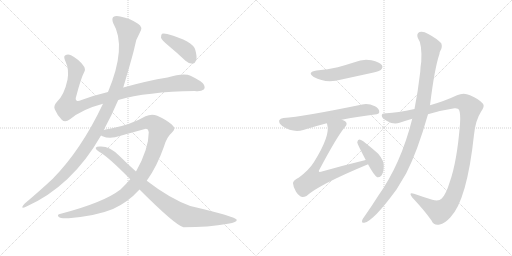
t = 0.00 s
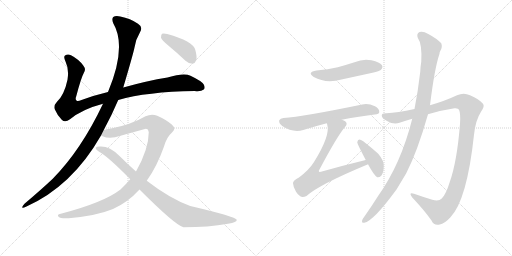
t = 2.04 s
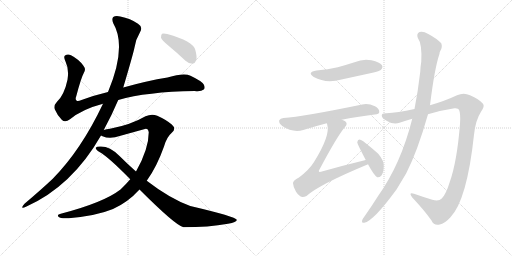
t = 4.08 s
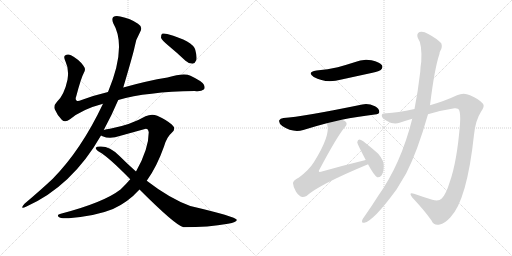
t = 6.12 s
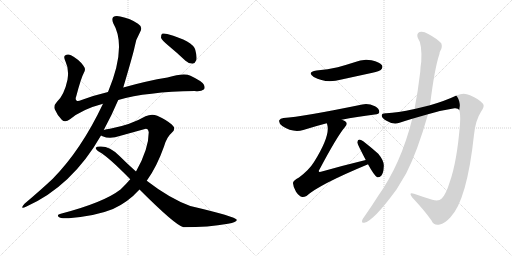
t = 8.16 s
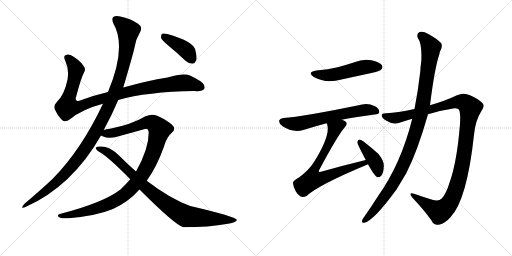
t = 10.20 s

The animated SVG that drew these frames (rendered in a browser with its animation timeline set to each time). Animation: 11 CSS @keyframes rules; one cycle of 10.20 s.

<svg version="1.1" viewBox="0 0 2048 1024" xmlns="http://www.w3.org/2000/svg">
  <g stroke="lightgray" stroke-dasharray="1,1" stroke-width="1" transform="scale(4, 4)">
    <line x1="0" y1="0" x2="256" y2="256"></line>
    <line x1="256" y1="0" x2="0" y2="256"></line>
    <line x1="128" y1="0" x2="128" y2="256"></line>
    <line x1="0" y1="128" x2="256" y2="128"></line>
    <line x1="256" y1="0" x2="512" y2="256"></line>
    <line x1="512" y1="0" x2="256" y2="256"></line>
    <line x1="384" y1="0" x2="384" y2="256"></line>
    <line x1="256" y1="128" x2="512" y2="128"></line>
  </g>
<g transform="scale(1, -1) translate(0, -850)">
   <style type="text/css">
    @keyframes keyframes0 {
      from {
       stroke: black;
       stroke-dashoffset: 1018;
       stroke-width: 128;
       }
       77% {
       animation-timing-function: step-end;
       stroke: black;
       stroke-dashoffset: 0;
       stroke-width: 128;
       }
       to {
       stroke: black;
       stroke-width: 1024;
       }
       }
       #make-me-a-hanzi-animation-0 {
         animation: keyframes0 1.078451s both;
         animation-delay: 0.000000s;
         animation-timing-function: linear;
       }
    @keyframes keyframes1 {
      from {
       stroke: black;
       stroke-dashoffset: 1170;
       stroke-width: 128;
       }
       79% {
       animation-timing-function: step-end;
       stroke: black;
       stroke-dashoffset: 0;
       stroke-width: 128;
       }
       to {
       stroke: black;
       stroke-width: 1024;
       }
       }
       #make-me-a-hanzi-animation-1 {
         animation: keyframes1 1.202148s both;
         animation-delay: 1.078451s;
         animation-timing-function: linear;
       }
    @keyframes keyframes2 {
      from {
       stroke: black;
       stroke-dashoffset: 1077;
       stroke-width: 128;
       }
       78% {
       animation-timing-function: step-end;
       stroke: black;
       stroke-dashoffset: 0;
       stroke-width: 128;
       }
       to {
       stroke: black;
       stroke-width: 1024;
       }
       }
       #make-me-a-hanzi-animation-2 {
         animation: keyframes2 1.126465s both;
         animation-delay: 2.280599s;
         animation-timing-function: linear;
       }
    @keyframes keyframes3 {
      from {
       stroke: black;
       stroke-dashoffset: 906;
       stroke-width: 128;
       }
       75% {
       animation-timing-function: step-end;
       stroke: black;
       stroke-dashoffset: 0;
       stroke-width: 128;
       }
       to {
       stroke: black;
       stroke-width: 1024;
       }
       }
       #make-me-a-hanzi-animation-3 {
         animation: keyframes3 0.987305s both;
         animation-delay: 3.407064s;
         animation-timing-function: linear;
       }
    @keyframes keyframes4 {
      from {
       stroke: black;
       stroke-dashoffset: 408;
       stroke-width: 128;
       }
       57% {
       animation-timing-function: step-end;
       stroke: black;
       stroke-dashoffset: 0;
       stroke-width: 128;
       }
       to {
       stroke: black;
       stroke-width: 1024;
       }
       }
       #make-me-a-hanzi-animation-4 {
         animation: keyframes4 0.582031s both;
         animation-delay: 4.394368s;
         animation-timing-function: linear;
       }
    @keyframes keyframes5 {
      from {
       stroke: black;
       stroke-dashoffset: 517;
       stroke-width: 128;
       }
       63% {
       animation-timing-function: step-end;
       stroke: black;
       stroke-dashoffset: 0;
       stroke-width: 128;
       }
       to {
       stroke: black;
       stroke-width: 1024;
       }
       }
       #make-me-a-hanzi-animation-5 {
         animation: keyframes5 0.670736s both;
         animation-delay: 4.976400s;
         animation-timing-function: linear;
       }
    @keyframes keyframes6 {
      from {
       stroke: black;
       stroke-dashoffset: 640;
       stroke-width: 128;
       }
       68% {
       animation-timing-function: step-end;
       stroke: black;
       stroke-dashoffset: 0;
       stroke-width: 128;
       }
       to {
       stroke: black;
       stroke-width: 1024;
       }
       }
       #make-me-a-hanzi-animation-6 {
         animation: keyframes6 0.770833s both;
         animation-delay: 5.647135s;
         animation-timing-function: linear;
       }
    @keyframes keyframes7 {
      from {
       stroke: black;
       stroke-dashoffset: 748;
       stroke-width: 128;
       }
       71% {
       animation-timing-function: step-end;
       stroke: black;
       stroke-dashoffset: 0;
       stroke-width: 128;
       }
       to {
       stroke: black;
       stroke-width: 1024;
       }
       }
       #make-me-a-hanzi-animation-7 {
         animation: keyframes7 0.858724s both;
         animation-delay: 6.417969s;
         animation-timing-function: linear;
       }
    @keyframes keyframes8 {
      from {
       stroke: black;
       stroke-dashoffset: 410;
       stroke-width: 128;
       }
       57% {
       animation-timing-function: step-end;
       stroke: black;
       stroke-dashoffset: 0;
       stroke-width: 128;
       }
       to {
       stroke: black;
       stroke-width: 1024;
       }
       }
       #make-me-a-hanzi-animation-8 {
         animation: keyframes8 0.583659s both;
         animation-delay: 7.276693s;
         animation-timing-function: linear;
       }
    @keyframes keyframes9 {
      from {
       stroke: black;
       stroke-dashoffset: 1189;
       stroke-width: 128;
       }
       79% {
       animation-timing-function: step-end;
       stroke: black;
       stroke-dashoffset: 0;
       stroke-width: 128;
       }
       to {
       stroke: black;
       stroke-width: 1024;
       }
       }
       #make-me-a-hanzi-animation-9 {
         animation: keyframes9 1.217611s both;
         animation-delay: 7.860352s;
         animation-timing-function: linear;
       }
    @keyframes keyframes10 {
      from {
       stroke: black;
       stroke-dashoffset: 1074;
       stroke-width: 128;
       }
       78% {
       animation-timing-function: step-end;
       stroke: black;
       stroke-dashoffset: 0;
       stroke-width: 128;
       }
       to {
       stroke: black;
       stroke-width: 1024;
       }
       }
       #make-me-a-hanzi-animation-10 {
         animation: keyframes10 1.124023s both;
         animation-delay: 9.077962s;
         animation-timing-function: linear;
       }
</style>
<path d="M 473 450 Q 587 483 779 486 Q 804 483 815 492 Q 822 499 815 512 Q 808 525 762 547 Q 735 559 670 540 Q 589 527 493 500 L 432 482 Q 377 469 326 450 Q 310 443 306 448 Q 300 452 305 465 Q 324 538 336 560 Q 345 573 333 588 Q 315 613 284 629 Q 271 636 260 628 Q 253 624 262 604 Q 277 573 270 531 Q 257 470 228 443 Q 213 427 219 413 Q 228 391 247 371 Q 260 358 280 373 Q 328 413 412 435 L 473 450 Z" fill="lightgray"></path> 
<path d="M 415 330 Q 448 391 473 450 L 493 500 Q 533 635 538 660 Q 542 691 560 721 Q 573 742 552 755 Q 522 776 481 784 Q 462 788 453 782 Q 446 775 453 757 Q 508 664 432 482 L 412 435 Q 325 251 211 135 Q 162 89 98 35 Q 91 28 89 22 Q 88 15 104 23 Q 288 105 404 308 L 415 330 Z" fill="lightgray"></path> 
<path d="M 587 127 Q 627 182 656 264 Q 666 301 688 320 Q 706 335 687 352 Q 665 371 629 387 Q 607 396 582 385 Q 524 351 440 335 Q 425 334 415 330 C 386 324 376 317 404 308 Q 405 307 410 305 Q 440 292 482 307 L 576 333 Q 592 340 595 321 Q 595 254 544 164 L 521 133 Q 503 112 482 92 Q 415 40 243 -5 Q 225 -8 235 -18 Q 242 -25 275 -23 Q 387 -13 452 14 Q 512 41 558 92 L 587 127 Z" fill="lightgray"></path> 
<path d="M 558 92 Q 702 -52 734 -59 Q 834 -59 912 -45 Q 949 -39 947 -29 Q 944 -17 761 26 Q 679 56 587 127 L 544 164 Q 510 194 477 227 Q 440 264 404 264 Q 386 265 383 259 Q 382 252 398 242 Q 435 221 521 133 L 558 92 Z" fill="lightgray"></path> 
<path d="M 673 668 Q 707 640 742 607 Q 755 595 770 595 Q 780 596 785 609 Q 789 622 781 651 Q 772 685 669 714 Q 654 718 648 715 Q 644 711 644 699 Q 648 689 673 668 Z" fill="lightgray"></path> 
<path d="M 1266 568 Q 1226 561 1255 542 Q 1303 515 1366 532 L 1490 559 Q 1518 566 1523 570 Q 1533 579 1528 589 Q 1519 602 1486 609 Q 1452 616 1418 601 Q 1387 591 1351 581 Q 1312 572 1266 568 Z" fill="lightgray"></path> 
<path d="M 1367 371 Q 1425 383 1499 392 Q 1517 393 1517 402 Q 1518 415 1500 425 Q 1472 438 1449 432 Q 1211 383 1134 378 Q 1121 377 1117 369 Q 1114 357 1129 346 Q 1171 318 1213 330 Q 1264 346 1307 357 L 1367 371 Z" fill="lightgray"></path> 
<path d="M 1463 210 Q 1376 189 1284 163 Q 1277 162 1276 163 Q 1273 166 1279 174 Q 1349 306 1380 342 Q 1392 355 1382 364 Q 1376 368 1367 371 C 1340 384 1300 386 1307 357 Q 1308 356 1309 351 Q 1322 308 1256 202 Q 1237 171 1196 140 Q 1171 127 1172 117 Q 1173 101 1184 83 Q 1196 65 1209 62 Q 1216 61 1226 66 Q 1275 111 1470 192 Q 1470 193 1472 193 C 1500 205 1492 217 1463 210 Z" fill="lightgray"></path> 
<path d="M 1472 193 Q 1497 147 1509 141 Q 1518 140 1525 147 Q 1534 157 1535 183 Q 1538 205 1513 235 Q 1485 260 1453 285 Q 1443 292 1437 292 Q 1431 291 1429 281 Q 1429 275 1463 210 L 1472 193 Z" fill="lightgray"></path> 
<path d="M 1712 393 Q 1764 409 1818 417 Q 1833 418 1836 411 Q 1843 396 1840 354 Q 1828 203 1799 122 Q 1784 73 1767 56 Q 1755 43 1729 51 Q 1690 63 1656 75 Q 1632 82 1649 60 Q 1698 8 1726 -32 Q 1736 -54 1759 -48 Q 1778 -45 1801 -20 Q 1868 49 1896 311 Q 1902 369 1924 403 Q 1940 425 1932 435 Q 1916 454 1880 469 Q 1855 482 1828 469 Q 1782 447 1720 429 L 1658 414 Q 1588 399 1546 397 Q 1527 398 1527 388 Q 1526 378 1548 366 Q 1575 350 1598 359 Q 1622 368 1649 375 L 1712 393 Z" fill="lightgray"></path> 
<path d="M 1649 375 Q 1604 195 1513 67 Q 1486 24 1457 -17 Q 1451 -24 1449 -30 Q 1445 -43 1457 -41 Q 1493 -35 1586 92 L 1625 157 Q 1670 245 1712 393 L 1720 429 Q 1738 576 1758 635 Q 1758 641 1761 646 Q 1771 662 1765 677 Q 1747 696 1713 714 Q 1692 727 1678 722 Q 1665 715 1671 699 Q 1689 674 1685 603 Q 1682 585 1681 563 Q 1672 485 1658 414 L 1649 375 Z" fill="lightgray"></path> 
      <clipPath id="make-me-a-hanzi-clip-0">
      <path d="M 473 450 Q 587 483 779 486 Q 804 483 815 492 Q 822 499 815 512 Q 808 525 762 547 Q 735 559 670 540 Q 589 527 493 500 L 432 482 Q 377 469 326 450 Q 310 443 306 448 Q 300 452 305 465 Q 324 538 336 560 Q 345 573 333 588 Q 315 613 284 629 Q 271 636 260 628 Q 253 624 262 604 Q 277 573 270 531 Q 257 470 228 443 Q 213 427 219 413 Q 228 391 247 371 Q 260 358 280 373 Q 328 413 412 435 L 473 450 Z" fill="lightgray"></path>
      </clipPath>
      <path clip-path="url(#make-me-a-hanzi-clip-0)" d="M 270 620 L 303 574 L 289 500 L 272 452 L 270 421 L 321 425 L 491 478 L 627 505 L 747 518 L 804 501 " fill="none" id="make-me-a-hanzi-animation-0" stroke-dasharray="890 1780" stroke-linecap="round"></path>

      <clipPath id="make-me-a-hanzi-clip-1">
      <path d="M 415 330 Q 448 391 473 450 L 493 500 Q 533 635 538 660 Q 542 691 560 721 Q 573 742 552 755 Q 522 776 481 784 Q 462 788 453 782 Q 446 775 453 757 Q 508 664 432 482 L 412 435 Q 325 251 211 135 Q 162 89 98 35 Q 91 28 89 22 Q 88 15 104 23 Q 288 105 404 308 L 415 330 Z" fill="lightgray"></path>
      </clipPath>
      <path clip-path="url(#make-me-a-hanzi-clip-1)" d="M 462 773 L 513 727 L 504 640 L 474 519 L 411 375 L 351 270 L 272 168 L 195 94 L 96 27 " fill="none" id="make-me-a-hanzi-animation-1" stroke-dasharray="1042 2084" stroke-linecap="round"></path>

      <clipPath id="make-me-a-hanzi-clip-2">
      <path d="M 587 127 Q 627 182 656 264 Q 666 301 688 320 Q 706 335 687 352 Q 665 371 629 387 Q 607 396 582 385 Q 524 351 440 335 Q 425 334 415 330 C 386 324 376 317 404 308 Q 405 307 410 305 Q 440 292 482 307 L 576 333 Q 592 340 595 321 Q 595 254 544 164 L 521 133 Q 503 112 482 92 Q 415 40 243 -5 Q 225 -8 235 -18 Q 242 -25 275 -23 Q 387 -13 452 14 Q 512 41 558 92 L 587 127 Z" fill="lightgray"></path>
      </clipPath>
      <path clip-path="url(#make-me-a-hanzi-clip-2)" d="M 410 312 L 469 322 L 598 361 L 613 357 L 639 332 L 612 237 L 588 183 L 552 127 L 504 76 L 460 46 L 404 22 L 283 -10 L 242 -13 " fill="none" id="make-me-a-hanzi-animation-2" stroke-dasharray="949 1898" stroke-linecap="round"></path>

      <clipPath id="make-me-a-hanzi-clip-3">
      <path d="M 558 92 Q 702 -52 734 -59 Q 834 -59 912 -45 Q 949 -39 947 -29 Q 944 -17 761 26 Q 679 56 587 127 L 544 164 Q 510 194 477 227 Q 440 264 404 264 Q 386 265 383 259 Q 382 252 398 242 Q 435 221 521 133 L 558 92 Z" fill="lightgray"></path>
      </clipPath>
      <path clip-path="url(#make-me-a-hanzi-clip-3)" d="M 389 257 L 438 236 L 583 98 L 655 41 L 730 -8 L 744 -15 L 804 -22 L 943 -31 " fill="none" id="make-me-a-hanzi-animation-3" stroke-dasharray="778 1556" stroke-linecap="round"></path>

      <clipPath id="make-me-a-hanzi-clip-4">
      <path d="M 673 668 Q 707 640 742 607 Q 755 595 770 595 Q 780 596 785 609 Q 789 622 781 651 Q 772 685 669 714 Q 654 718 648 715 Q 644 711 644 699 Q 648 689 673 668 Z" fill="lightgray"></path>
      </clipPath>
      <path clip-path="url(#make-me-a-hanzi-clip-4)" d="M 653 709 L 747 646 L 767 613 " fill="none" id="make-me-a-hanzi-animation-4" stroke-dasharray="280 560" stroke-linecap="round"></path>

      <clipPath id="make-me-a-hanzi-clip-5">
      <path d="M 1266 568 Q 1226 561 1255 542 Q 1303 515 1366 532 L 1490 559 Q 1518 566 1523 570 Q 1533 579 1528 589 Q 1519 602 1486 609 Q 1452 616 1418 601 Q 1387 591 1351 581 Q 1312 572 1266 568 Z" fill="lightgray"></path>
      </clipPath>
      <path clip-path="url(#make-me-a-hanzi-clip-5)" d="M 1258 556 L 1321 550 L 1455 582 L 1515 582 " fill="none" id="make-me-a-hanzi-animation-5" stroke-dasharray="389 778" stroke-linecap="round"></path>

      <clipPath id="make-me-a-hanzi-clip-6">
      <path d="M 1367 371 Q 1425 383 1499 392 Q 1517 393 1517 402 Q 1518 415 1500 425 Q 1472 438 1449 432 Q 1211 383 1134 378 Q 1121 377 1117 369 Q 1114 357 1129 346 Q 1171 318 1213 330 Q 1264 346 1307 357 L 1367 371 Z" fill="lightgray"></path>
      </clipPath>
      <path clip-path="url(#make-me-a-hanzi-clip-6)" d="M 1128 364 L 1191 355 L 1418 405 L 1466 411 L 1505 405 " fill="none" id="make-me-a-hanzi-animation-6" stroke-dasharray="512 1024" stroke-linecap="round"></path>

      <clipPath id="make-me-a-hanzi-clip-7">
      <path d="M 1463 210 Q 1376 189 1284 163 Q 1277 162 1276 163 Q 1273 166 1279 174 Q 1349 306 1380 342 Q 1392 355 1382 364 Q 1376 368 1367 371 C 1340 384 1300 386 1307 357 Q 1308 356 1309 351 Q 1322 308 1256 202 Q 1237 171 1196 140 Q 1171 127 1172 117 Q 1173 101 1184 83 Q 1196 65 1209 62 Q 1216 61 1226 66 Q 1275 111 1470 192 Q 1470 193 1472 193 C 1500 205 1492 217 1463 210 Z" fill="lightgray"></path>
      </clipPath>
      <path clip-path="url(#make-me-a-hanzi-clip-7)" d="M 1373 354 L 1339 335 L 1316 277 L 1253 161 L 1250 132 L 1280 135 L 1444 195 L 1469 197 " fill="none" id="make-me-a-hanzi-animation-7" stroke-dasharray="620 1240" stroke-linecap="round"></path>

      <clipPath id="make-me-a-hanzi-clip-8">
      <path d="M 1472 193 Q 1497 147 1509 141 Q 1518 140 1525 147 Q 1534 157 1535 183 Q 1538 205 1513 235 Q 1485 260 1453 285 Q 1443 292 1437 292 Q 1431 291 1429 281 Q 1429 275 1463 210 L 1472 193 Z" fill="lightgray"></path>
      </clipPath>
      <path clip-path="url(#make-me-a-hanzi-clip-8)" d="M 1438 283 L 1496 211 L 1510 178 L 1512 152 " fill="none" id="make-me-a-hanzi-animation-8" stroke-dasharray="282 564" stroke-linecap="round"></path>

      <clipPath id="make-me-a-hanzi-clip-9">
      <path d="M 1712 393 Q 1764 409 1818 417 Q 1833 418 1836 411 Q 1843 396 1840 354 Q 1828 203 1799 122 Q 1784 73 1767 56 Q 1755 43 1729 51 Q 1690 63 1656 75 Q 1632 82 1649 60 Q 1698 8 1726 -32 Q 1736 -54 1759 -48 Q 1778 -45 1801 -20 Q 1868 49 1896 311 Q 1902 369 1924 403 Q 1940 425 1932 435 Q 1916 454 1880 469 Q 1855 482 1828 469 Q 1782 447 1720 429 L 1658 414 Q 1588 399 1546 397 Q 1527 398 1527 388 Q 1526 378 1548 366 Q 1575 350 1598 359 Q 1622 368 1649 375 L 1712 393 Z" fill="lightgray"></path>
      </clipPath>
      <path clip-path="url(#make-me-a-hanzi-clip-9)" d="M 1537 386 L 1587 379 L 1833 443 L 1861 438 L 1881 419 L 1851 197 L 1835 128 L 1798 37 L 1778 15 L 1757 4 L 1649 69 " fill="none" id="make-me-a-hanzi-animation-9" stroke-dasharray="1061 2122" stroke-linecap="round"></path>

      <clipPath id="make-me-a-hanzi-clip-10">
      <path d="M 1649 375 Q 1604 195 1513 67 Q 1486 24 1457 -17 Q 1451 -24 1449 -30 Q 1445 -43 1457 -41 Q 1493 -35 1586 92 L 1625 157 Q 1670 245 1712 393 L 1720 429 Q 1738 576 1758 635 Q 1758 641 1761 646 Q 1771 662 1765 677 Q 1747 696 1713 714 Q 1692 727 1678 722 Q 1665 715 1671 699 Q 1689 674 1685 603 Q 1682 585 1681 563 Q 1672 485 1658 414 L 1649 375 Z" fill="lightgray"></path>
      </clipPath>
      <path clip-path="url(#make-me-a-hanzi-clip-10)" d="M 1685 707 L 1724 661 L 1693 443 L 1668 339 L 1611 185 L 1561 95 L 1500 13 L 1458 -32 " fill="none" id="make-me-a-hanzi-animation-10" stroke-dasharray="946 1892" stroke-linecap="round"></path>

</g>
</svg>
